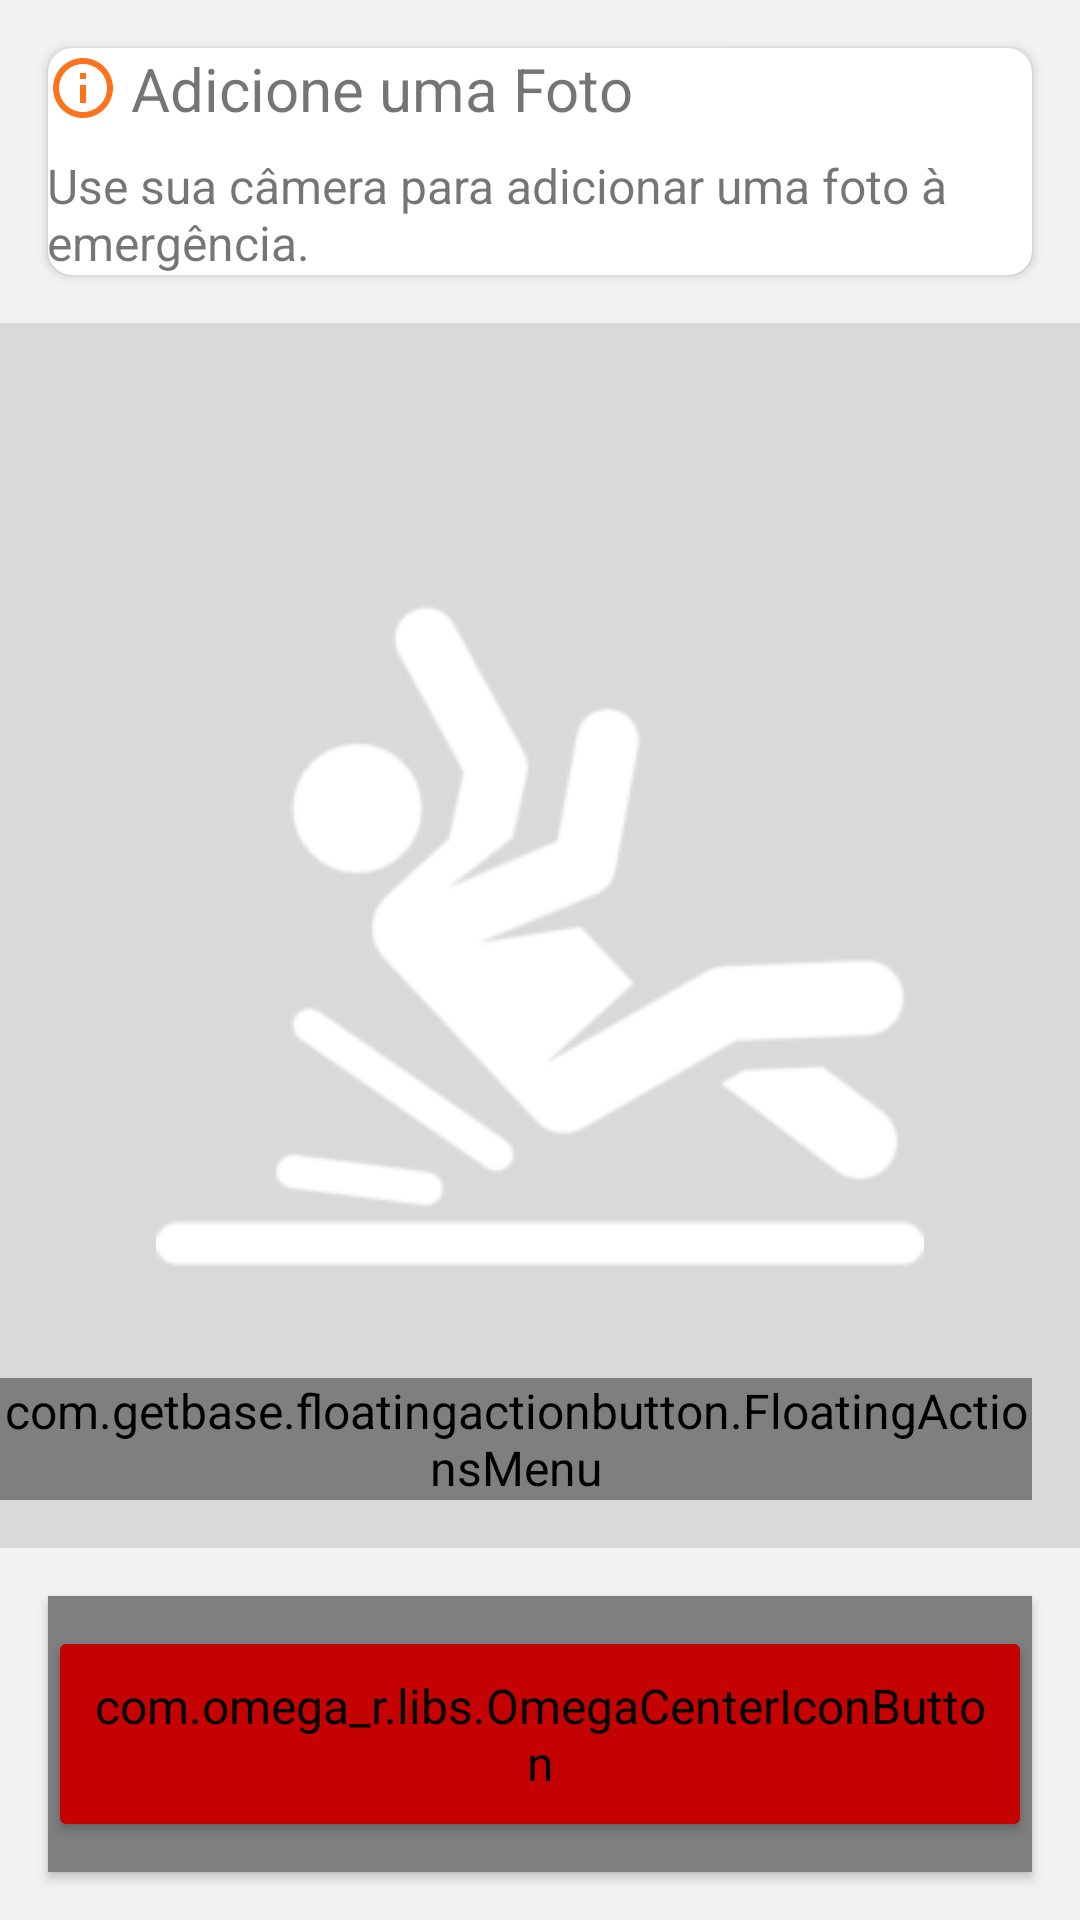

This screen was rendered from an Android layout file. Write that file and the resources it references.
<!-- AndroidManifest.xml: application theme AppTheme -->
<!-- res/layout/activity_emergency.xml -->
<?xml version="1.0" encoding="utf-8"?>
<LinearLayout xmlns:android="http://schemas.android.com/apk/res/android"
    xmlns:app="http://schemas.android.com/apk/res-auto"
    xmlns:tools="http://schemas.android.com/tools"
    android:layout_width="match_parent"
    android:layout_height="match_parent"
    android:background="@color/colorBackground"
    android:orientation="vertical"
    tools:context=".presentation.emergency.EmergencyActivity">

    <android.support.v7.widget.CardView
        android:id="@+id/emergencyCardInfo"
        android:layout_width="match_parent"
        android:layout_height="wrap_content"
        android:layout_margin="@dimen/activity_padding"
        app:cardCornerRadius="@dimen/card_radius"
        app:cardElevation="@dimen/card_elevation">

        <LinearLayout
            android:layout_width="match_parent"
            android:layout_height="wrap_content"
            android:orientation="vertical"
            android:padding="@dimen/card_layout_padding">

            <TextView
                android:id="@+id/emergencyLabelTitle"
                android:layout_width="match_parent"
                android:layout_height="wrap_content"
                android:layout_marginBottom="8dp"
                android:drawableStart="@drawable/ic_info"
                android:drawablePadding="4dp"
                android:gravity="center_vertical"
                android:text="@string/emergency_text_title_add_pic"
                android:textSize="@dimen/text_large" />

            <TextView
                android:id="@+id/emergencyLabelMsg"
                android:layout_width="match_parent"
                android:layout_height="wrap_content"
                android:text="@string/emergency_text_info_add_pic" />

        </LinearLayout>
    </android.support.v7.widget.CardView>

    <RelativeLayout
        android:layout_width="match_parent"
        android:layout_height="0dp"
        android:layout_weight="1"
        android:background="#D9D9D9">

        <ImageView
            android:id="@+id/emergencyImagePictureTaken"
            android:layout_width="match_parent"
            android:layout_height="match_parent"
            android:layout_centerInParent="true"
            android:contentDescription="@string/emergency_hint_picture"
            android:scaleType="centerInside"
            android:src="@drawable/accident"
            android:transitionName="transitionPicture" />

        <com.getbase.floatingactionbutton.FloatingActionsMenu
            android:id="@+id/emergencyButtonAdd"
            android:layout_width="wrap_content"
            android:layout_height="wrap_content"
            android:layout_alignParentEnd="true"
            android:layout_alignParentBottom="true"
            android:layout_marginEnd="16dp"
            android:layout_marginBottom="16dp"
            app:fab_addButtonColorNormal="@color/fab_menu_normal"
            app:fab_addButtonColorPressed="@color/fab_menu_pressed"
            app:fab_labelStyle="@style/FabLabel"
            app:fab_labelsPosition="left">

            <com.getbase.floatingactionbutton.FloatingActionButton
                android:id="@+id/emergencyButtonVoice"
                android:layout_width="wrap_content"
                android:layout_height="wrap_content"
                app:fab_colorNormal="@color/fab_item_normal"
                app:fab_colorPressed="@color/fab_item_pressed"
                app:fab_icon="@drawable/ic_voice"
                app:fab_title="@string/emergency_button_voice" />

            <com.getbase.floatingactionbutton.FloatingActionButton
                android:id="@+id/emergencyButtonCamera"
                android:layout_width="wrap_content"
                android:layout_height="wrap_content"
                app:fab_colorNormal="@color/fab_item_normal"
                app:fab_colorPressed="@color/fab_item_pressed"
                app:fab_icon="@drawable/ic_camera"
                app:fab_title="@string/emergency_button_camera" />

        </com.getbase.floatingactionbutton.FloatingActionsMenu>

    </RelativeLayout>

    <com.omega_r.libs.OmegaCenterIconButton
        android:id="@+id/emergencyButtonSend"
        android:layout_width="match_parent"
        android:layout_height="wrap_content"
        android:layout_margin="@dimen/activity_padding"
        android:layout_marginBottom="0dp"
        android:drawableStart="@drawable/ic_send"
        android:text="@string/emergency_button_send"
        android:theme="@style/ButtonAccent" />
</LinearLayout>
<!-- resources referenced by this layout -->
<resources>
  <color name="colorBackground">#F2F2F2</color>
  <color name="fab_item_normal">@color/button_normal</color>
  <color name="fab_item_pressed">#fDB181</color>
  <color name="fab_menu_normal">@color/button_accent</color>
  <color name="fab_menu_pressed">#FC0303</color>
  <dimen name="activity_padding">16dp</dimen>
  <dimen name="card_elevation">2dp</dimen>
  <dimen name="card_radius">8dp</dimen>
  <dimen name="text_large">20sp</dimen>
  <!-- drawable accident: png bitmap (drawable, 14299 bytes) -->
  <!-- drawable ic_info (drawable) -->
  <vector android:height="24dp" android:tint="#FC721D"
      android:viewportHeight="24.0" android:viewportWidth="24.0"
      android:width="24dp" xmlns:android="http://schemas.android.com/apk/res/android">
      <path android:fillColor="#FF000000" android:pathData="M11,17h2v-6h-2v6zM12,2C6.48,2 2,6.48 2,12s4.48,10 10,10 10,-4.48 10,-10S17.52,2 12,2zM12,20c-4.41,0 -8,-3.59 -8,-8s3.59,-8 8,-8 8,3.59 8,8 -3.59,8 -8,8zM11,9h2L13,7h-2v2z"/>
  </vector>
  <string name="emergency_button_camera">Foto/vídeo</string>
  <string name="emergency_button_send">Enviar</string>
  <string name="emergency_button_voice">Gravação de voz</string>
  <string name="emergency_hint_picture">Foto de emergência</string>
  <string name="emergency_text_info_add_pic">Use sua câmera para adicionar uma foto à emergência.</string>
  <string name="emergency_text_title_add_pic">Adicione uma Foto</string>
  <style name="ButtonAccent" parent="@style/Widget.AppCompat.Button.Colored">
          <item name="android:height">@dimen/button_height</item>
          <item name="colorButtonNormal">#C63131</item>
          <item name="android:textColor">@android:color/white</item>
          <item name="android:drawablePadding">0dp</item>
      </style>
  <style name="FabLabel">
          <item name="android:background">@drawable/fab_label</item>
          <item name="android:textColor">@android:color/white</item>
      </style>
  <style name="AppTheme" parent="Theme.AppCompat.Light.DarkActionBar">
          <item name="colorPrimary">@color/colorPrimary</item>
          <item name="colorPrimaryDark">@color/colorPrimaryDark</item>
          <item name="colorAccent">@color/colorAccent</item>
          <item name="android:textSize">@dimen/text_normal</item>
          <item name="android:windowActivityTransitions">true</item>
      </style>
  <color name="button_normal">#FC8236</color>
  <color name="button_accent">#C63131</color>
  <dimen name="button_height">60dp</dimen>
  <!-- drawable fab_label (drawable) -->
  <?xml version="1.0" encoding="utf-8"?>
  <shape xmlns:android="http://schemas.android.com/apk/res/android">
      <solid android:color="@color/fab_item_label" />
  
      <padding
          android:left="16dp"
          android:top="4dp"
          android:right="16dp"
          android:bottom="4dp"/>
      <corners
          android:radius="64dp"/>
  </shape>
  <color name="colorPrimary">#FC721D</color>
  <color name="colorPrimaryDark">#C24200</color>
  <color name="colorAccent">#C40202</color>
  <dimen name="text_normal">16sp</dimen>
  <color name="fab_item_label">#A54D4D4D</color>
</resources>
